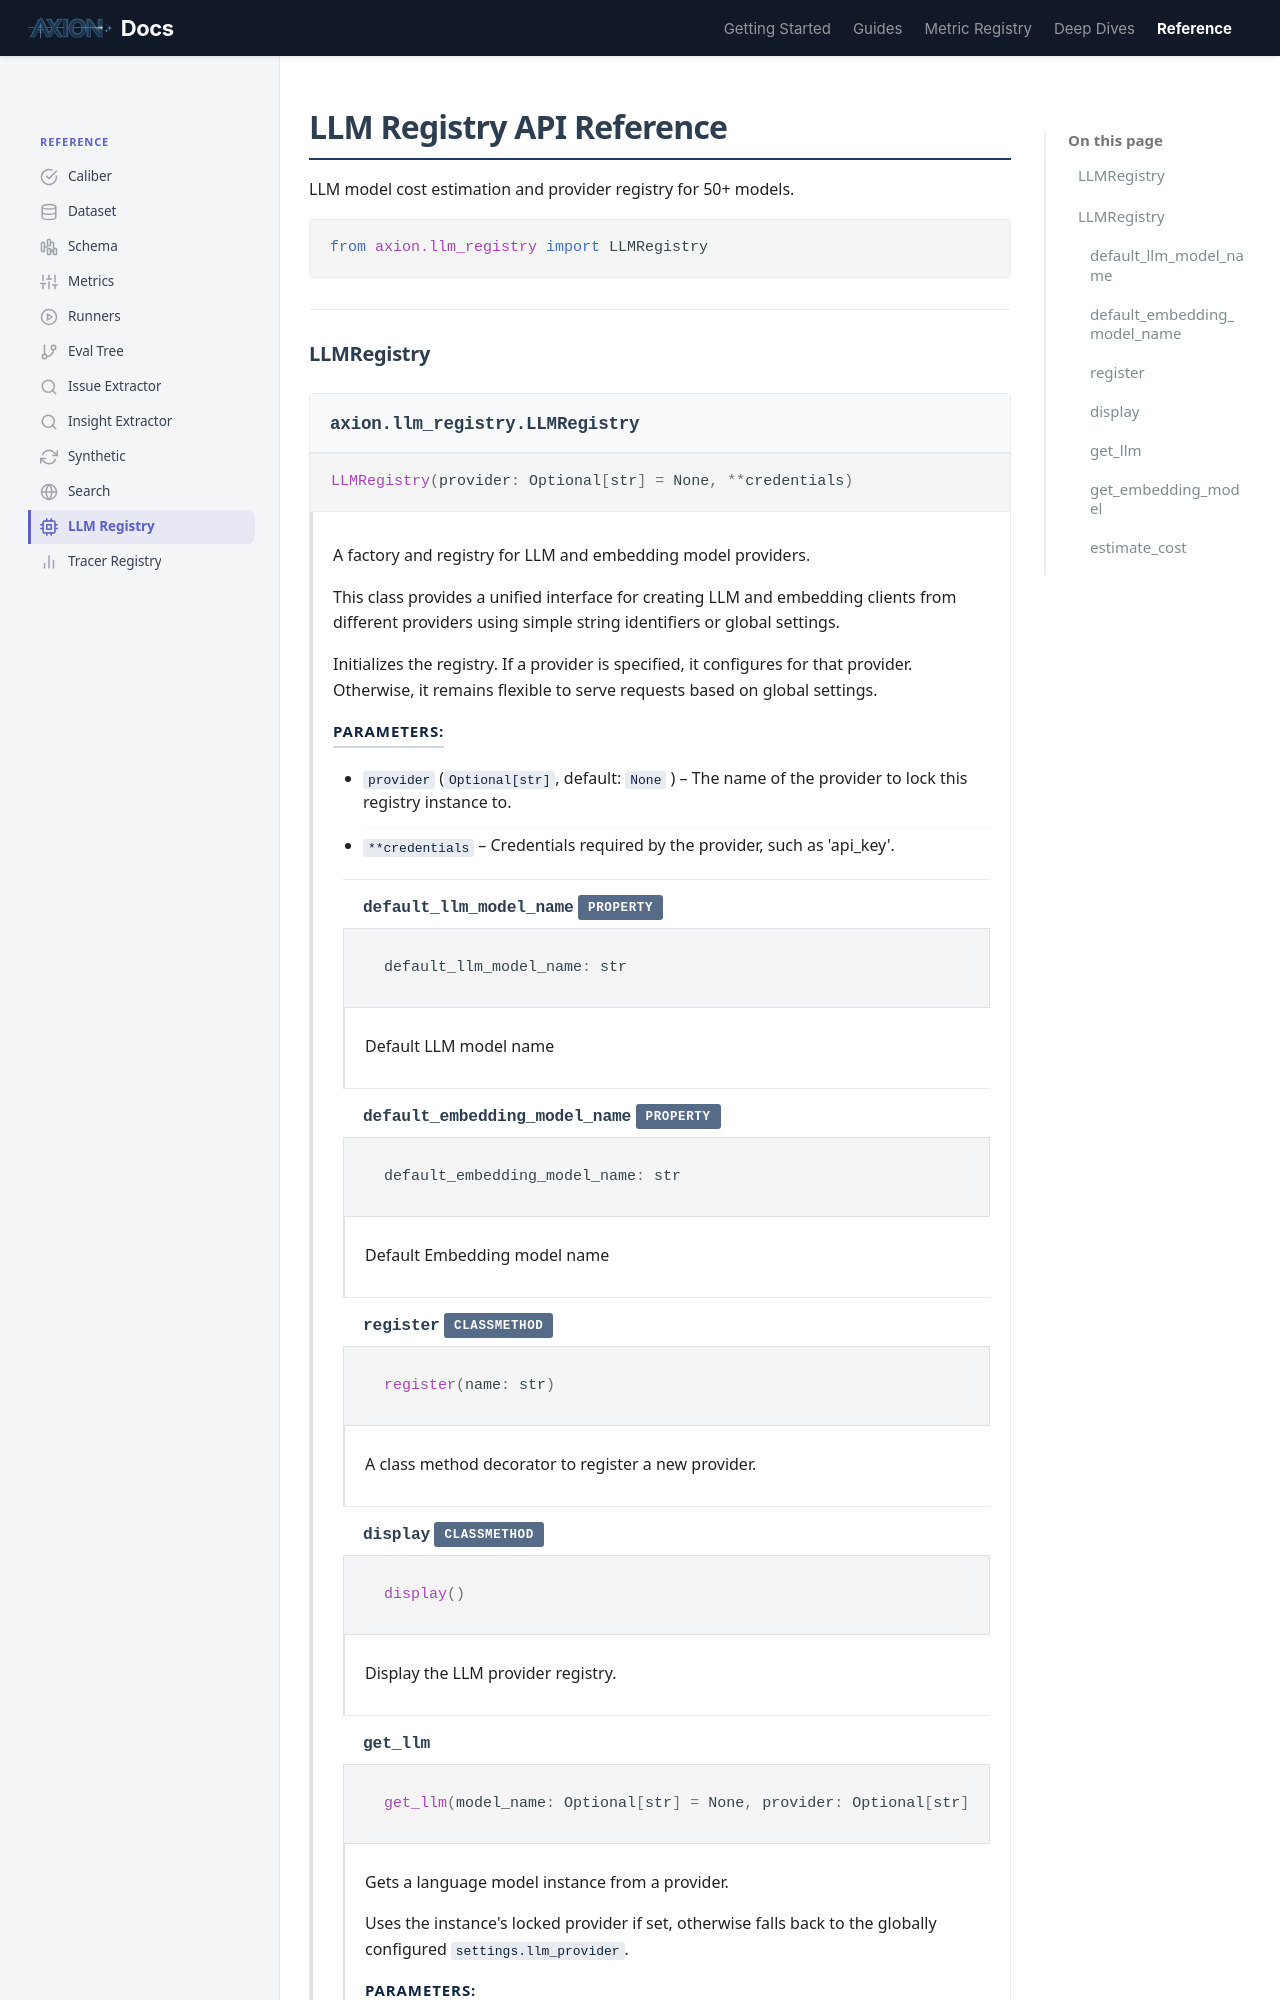

repository: ax-foundry/axion · page: reference/llm-registry/index.html · generator: mkdocs

---
icon: custom/cpu
---
# LLM Registry API Reference

LLM model cost estimation and provider registry for 50+ models.

<div class="ref-import" markdown>

```python
from axion.llm_registry import LLMRegistry
```

</div>

---
